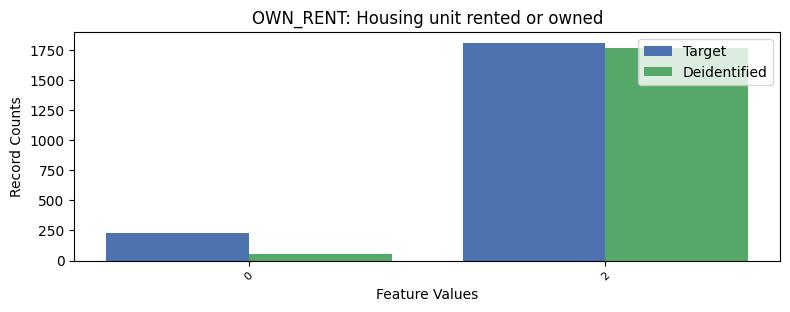

The file beside this chart, header and first rows:
, OWN_RENT, count_target, count_deidentified
0, 1, 7243, 7460
1, 2, 1807, 1763
2, 0, 226, 53
